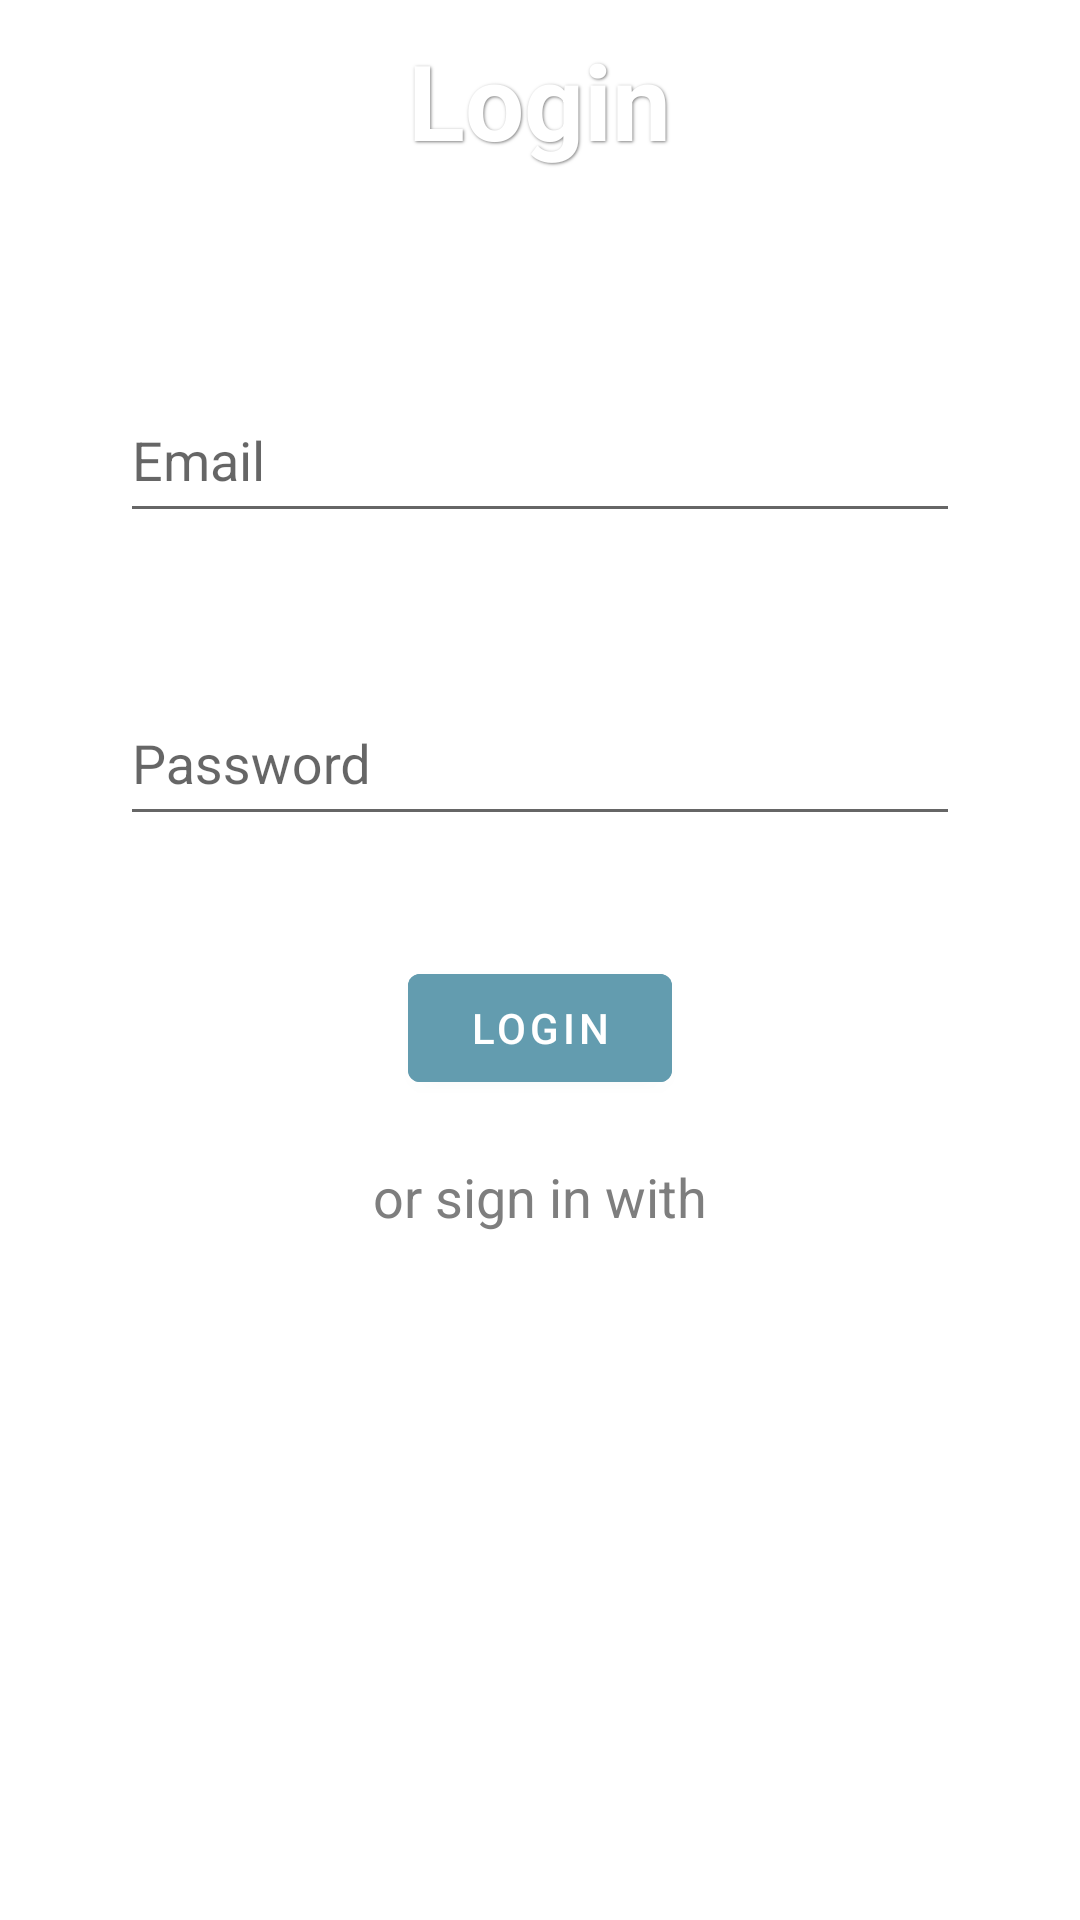

Reconstruct the res/layout file that produces this screen, plus the resources it refers to.
<!-- AndroidManifest.xml: application theme Theme.AndroidProject -->
<!-- res/layout/fragment_login.xml -->
<?xml version="1.0" encoding="utf-8"?>
<ScrollView xmlns:android="http://schemas.android.com/apk/res/android"
    xmlns:tools="http://schemas.android.com/tools"
    android:layout_width="match_parent"
    android:layout_height="match_parent"
    xmlns:app="http://schemas.android.com/apk/res-auto"
    tools:context=".LoginFragment">

    <LinearLayout
        android:layout_width="match_parent"
        android:layout_height="wrap_content"
        android:gravity="center_horizontal"
        android:orientation="vertical">

    

        <TextView
            android:layout_width="wrap_content"
            android:layout_height="wrap_content"
            android:layout_marginTop="10dp"
            android:text="Login"
            android:textStyle="bold"
            android:shadowColor="@color/gray"
            android:shadowDx="1"
            android:shadowDy="1"
            android:shadowRadius="2"
            android:textColor="@color/white"
            android:textSize="35sp"
            android:gravity="center"/>

    <com.google.android.material.textfield.TextInputLayout
        android:layout_width="match_parent"
        android:layout_height="wrap_content"
        android:hint="@string/email"
        style = "@style/Widget.Design.TextInputLayout"
        app:boxBackgroundColor="#F8E9FD"
        android:layout_marginTop="60dp"
        android:layout_marginHorizontal="40dp">

        <com.google.android.material.textfield.TextInputEditText
            android:layout_width="match_parent"
            android:layout_height="50dp"
            android:id="@+id/username"/>
    </com.google.android.material.textfield.TextInputLayout>

    <com.google.android.material.textfield.TextInputLayout
        android:layout_width="match_parent"
        android:layout_height="wrap_content"
        android:hint="@string/password"
        style = "@style/Widget.Design.TextInputLayout"
        app:boxBackgroundColor="#F8E9FD"
        android:layout_marginTop="40dp"
        android:layout_marginHorizontal="40dp">

        <com.google.android.material.textfield.TextInputEditText
            android:layout_width="match_parent"
            android:layout_height="50dp"
            android:inputType="textPassword"
            android:id="@+id/password"/>
    </com.google.android.material.textfield.TextInputLayout>

        <com.google.android.material.button.MaterialButton
            android:id="@+id/btn_login"
            android:layout_width="wrap_content"
            android:layout_height="wrap_content"
            android:text="Login"
            android:layout_marginTop="40dp"
            android:backgroundTint="@color/blue_primary"/>


        

        <TextView
            android:layout_width="wrap_content"
            android:layout_height="wrap_content"
            android:layout_marginTop="20dp"
            android:text="or sign in with"
            android:shadowColor="@color/gray"
            android:textColor="@color/gray"
            android:textSize="18sp"
            android:gravity="center"/>

        <ImageView
            android:layout_width="48dp"
            android:layout_height="48dp"
            android:layout_marginTop="20dp"
            android:src="@drawable/google"
            android:id="@+id/btn_google"/>
        
    </LinearLayout>
</ScrollView>
<!-- resources referenced by this layout -->
<resources>
  <color name="blue_primary">#639CAF</color>
  <color name="gray">#7E7E7E</color>
  <color name="white">#FFFFFFFF</color>
  <string name="email">Email</string>
  <string name="password">Password</string>
  <style name="Theme.AndroidProject" parent="Theme.MaterialComponents.Light.DarkActionBar">
          
          <item name="colorPrimary">@color/blue_primary</item>
          <item name="colorPrimaryVariant">@color/purple_700</item>
          <item name="colorOnPrimary">@color/white</item>
          
          <item name="colorSecondary">@color/teal_200</item>
          <item name="colorSecondaryVariant">@color/teal_700</item>
          <item name="colorOnSecondary">@color/black</item>
          
          <item name="android:statusBarColor">?attr/colorPrimaryVariant</item>
          
      </style>
  <color name="purple_700">#FF3700B3</color>
  <color name="teal_200">#FF03DAC5</color>
  <color name="teal_700">#FF018786</color>
  <color name="black">#FF000000</color>
</resources>
